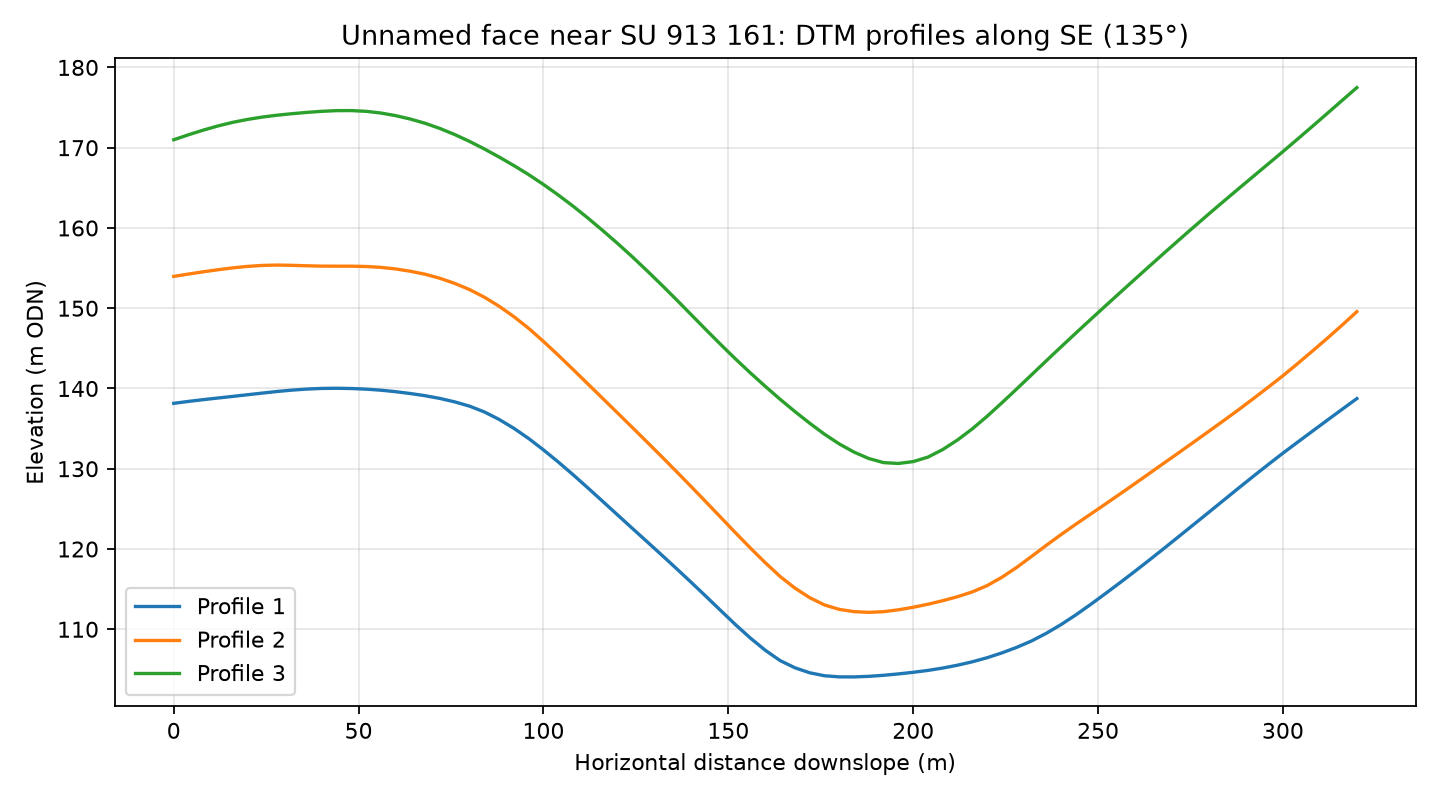

Data behind this chart, as committed beside it:
profile, distance_m, elevation_m
1, 0.0, 138.1
1, 4.0, 138.4
1, 8.0, 138.6
1, 12.0, 138.8
1, 16.0, 139
1, 20.0, 139.2
1, 24.0, 139.4
1, 28.0, 139.6
1, 32.0, 139.8
1, 36.0, 139.9
1, 40.0, 140
1, 44.0, 140
1, 48.0, 140
1, 52.0, 139.9
1, 56.0, 139.8
1, 60.0, 139.6
1, 64.0, 139.4
1, 68.0, 139.1
1, 72.0, 138.8
1, 76.0, 138.3
1, 80.0, 137.8
1, 84.0, 137.1
1, 88.0, 136.1
1, 92.0, 135
1, 96.0, 133.8
1, 100.0, 132.3
1, 104.0, 130.8
1, 108.0, 129.3
1, 112.0, 127.6
1, 116.0, 125.9
1, 120.0, 124.3
1, 124.0, 122.6
1, 128.0, 120.9
1, 132.0, 119.2
1, 136.0, 117.6
1, 140.0, 115.8
1, 144.0, 114.1
1, 148.0, 112.3
1, 152.0, 110.6
1, 156.0, 108.9
1, 160.0, 107.4
1, 164.0, 106.1
1, 168.0, 105.2
1, 172.0, 104.6
1, 176.0, 104.2
1, 180.0, 104.1
1, 184.0, 104.1
1, 188.0, 104.1
1, 192.0, 104.3
1, 196.0, 104.4
1, 200.0, 104.6
1, 204.0, 104.9
1, 208.0, 105.2
1, 212.0, 105.5
1, 216.0, 105.9
1, 220.0, 106.5
1, 224.0, 107.1
1, 228.0, 107.7
1, 232.0, 108.5
1, 236.0, 109.5
... 183 more rows
